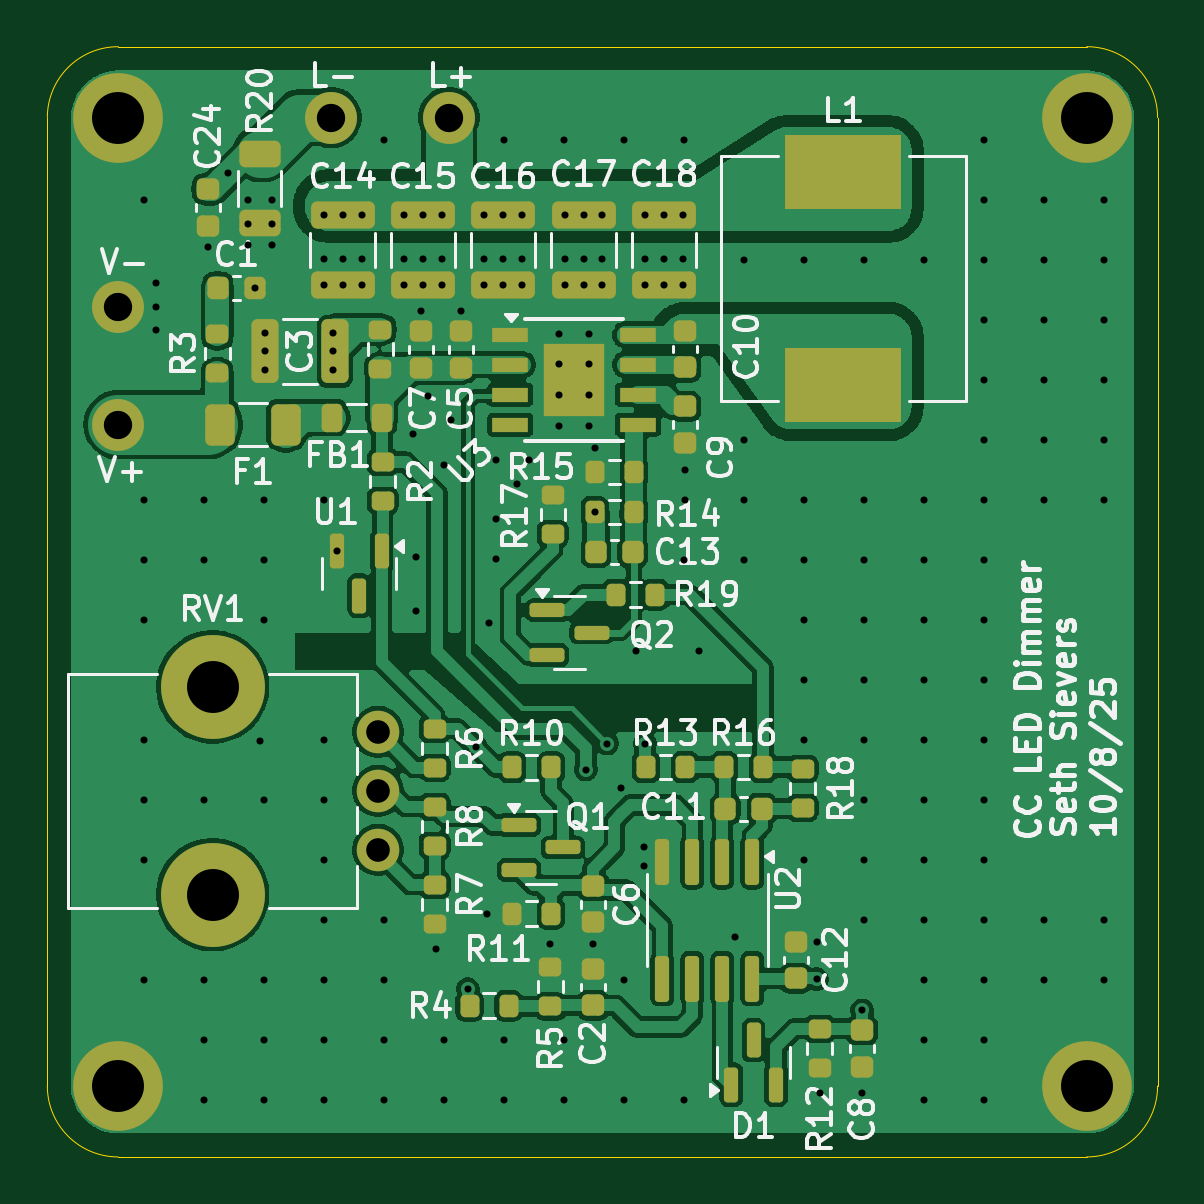
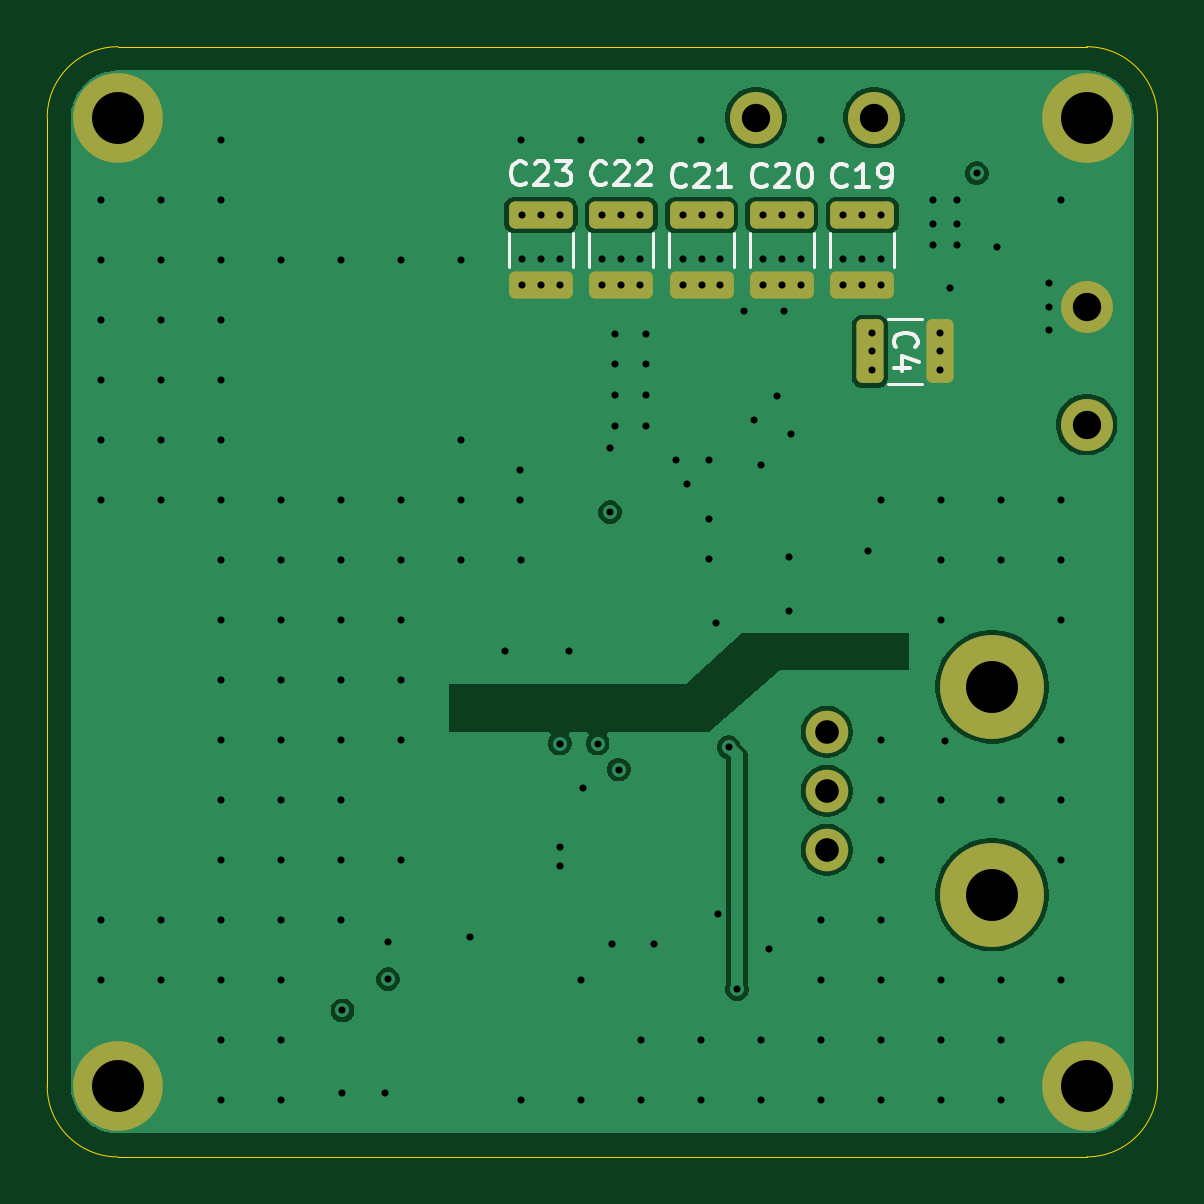
Circuit board: 11 layer files. Board 47.0 x 47.0 mm.
- bottom_copper: cc-led-driver-B_Cu.gbl (38518 bytes)
- bottom_mask: cc-led-driver-B_Mask.gbs (1965 bytes)
- paste: cc-led-driver-B_Paste.gbp (1545 bytes)
- bottom_silk: cc-led-driver-B_Silkscreen.gbo (12535 bytes)
- outline: cc-led-driver-Edge_Cuts.gm1 (1022 bytes)
- top_copper: cc-led-driver-F_Cu.gtl (139673 bytes)
- top_mask: cc-led-driver-F_Mask.gts (6030 bytes)
- paste: cc-led-driver-F_Paste.gtp (5615 bytes)
- top_silk: cc-led-driver-F_Silkscreen.gto (90171 bytes)
- drill: cc-led-driver-NPTH.drl (269 bytes)
- drill: cc-led-driver-PTH.drl (3860 bytes)

=== bottom_copper: cc-led-driver-B_Cu.gbl (38518 bytes, source omitted) ===
=== bottom_mask: cc-led-driver-B_Mask.gbs (1965 bytes, source withheld) ===
=== paste: cc-led-driver-B_Paste.gbp (1545 bytes, source withheld) ===
=== bottom_silk: cc-led-driver-B_Silkscreen.gbo (12535 bytes, source omitted) ===
=== outline: cc-led-driver-Edge_Cuts.gm1 ===
G04 #@! TF.GenerationSoftware,KiCad,Pcbnew,9.0.2*
G04 #@! TF.CreationDate,2025-10-08T20:36:55-05:00*
G04 #@! TF.ProjectId,cc-led-driver,63632d6c-6564-42d6-9472-697665722e6b,V1.0*
G04 #@! TF.SameCoordinates,Original*
G04 #@! TF.FileFunction,Profile,NP*
%FSLAX46Y46*%
G04 Gerber Fmt 4.6, Leading zero omitted, Abs format (unit mm)*
G04 Created by KiCad (PCBNEW 9.0.2) date 2025-10-08 20:36:55*
%MOMM*%
%LPD*%
G01*
G04 APERTURE LIST*
G04 #@! TA.AperFunction,Profile*
%ADD10C,0.050000*%
G04 #@! TD*
G04 APERTURE END LIST*
D10*
X73000000Y-88000000D02*
G75*
G02*
X70000000Y-85000000I0J3000000D01*
G01*
X117000000Y-85000000D02*
G75*
G02*
X114000000Y-88000000I-3000000J0D01*
G01*
X114000000Y-41000000D02*
G75*
G02*
X117000000Y-44000000I0J-3000000D01*
G01*
X70000000Y-44000000D02*
G75*
G02*
X73000000Y-41000000I3000000J0D01*
G01*
X114000000Y-88000000D02*
X73000000Y-88000000D01*
X117000000Y-44000000D02*
X117000000Y-85000000D01*
X73000000Y-41000000D02*
X114000000Y-41000000D01*
X70000000Y-85000000D02*
X70000000Y-44000000D01*
M02*

=== top_copper: cc-led-driver-F_Cu.gtl (139673 bytes, source omitted) ===
=== top_mask: cc-led-driver-F_Mask.gts (6030 bytes, source omitted) ===
=== paste: cc-led-driver-F_Paste.gtp ===
G04 #@! TF.GenerationSoftware,KiCad,Pcbnew,9.0.2*
G04 #@! TF.CreationDate,2025-10-08T20:36:55-05:00*
G04 #@! TF.ProjectId,cc-led-driver,63632d6c-6564-42d6-9472-697665722e6b,V1.0*
G04 #@! TF.SameCoordinates,Original*
G04 #@! TF.FileFunction,Paste,Top*
G04 #@! TF.FilePolarity,Positive*
%FSLAX46Y46*%
G04 Gerber Fmt 4.6, Leading zero omitted, Abs format (unit mm)*
G04 Created by KiCad (PCBNEW 9.0.2) date 2025-10-08 20:36:55*
%MOMM*%
%LPD*%
G01*
G04 APERTURE LIST*
G04 Aperture macros list*
%AMRoundRect*
0 Rectangle with rounded corners*
0 $1 Rounding radius*
0 $2 $3 $4 $5 $6 $7 $8 $9 X,Y pos of 4 corners*
0 Add a 4 corners polygon primitive as box body*
4,1,4,$2,$3,$4,$5,$6,$7,$8,$9,$2,$3,0*
0 Add four circle primitives for the rounded corners*
1,1,$1+$1,$2,$3*
1,1,$1+$1,$4,$5*
1,1,$1+$1,$6,$7*
1,1,$1+$1,$8,$9*
0 Add four rect primitives between the rounded corners*
20,1,$1+$1,$2,$3,$4,$5,0*
20,1,$1+$1,$4,$5,$6,$7,0*
20,1,$1+$1,$6,$7,$8,$9,0*
20,1,$1+$1,$8,$9,$2,$3,0*%
G04 Aperture macros list end*
%ADD10R,2.600000X3.100000*%
%ADD11R,1.550000X0.600000*%
%ADD12RoundRect,0.150000X-0.150000X0.825000X-0.150000X-0.825000X0.150000X-0.825000X0.150000X0.825000X0*%
%ADD13RoundRect,0.150000X-0.150000X0.587500X-0.150000X-0.587500X0.150000X-0.587500X0.150000X0.587500X0*%
%ADD14RoundRect,0.250000X-0.625000X0.312500X-0.625000X-0.312500X0.625000X-0.312500X0.625000X0.312500X0*%
%ADD15RoundRect,0.200000X-0.200000X-0.275000X0.200000X-0.275000X0.200000X0.275000X-0.200000X0.275000X0*%
%ADD16RoundRect,0.200000X0.275000X-0.200000X0.275000X0.200000X-0.275000X0.200000X-0.275000X-0.200000X0*%
%ADD17RoundRect,0.200000X0.200000X0.275000X-0.200000X0.275000X-0.200000X-0.275000X0.200000X-0.275000X0*%
%ADD18RoundRect,0.200000X-0.275000X0.200000X-0.275000X-0.200000X0.275000X-0.200000X0.275000X0.200000X0*%
%ADD19RoundRect,0.150000X-0.587500X-0.150000X0.587500X-0.150000X0.587500X0.150000X-0.587500X0.150000X0*%
%ADD20R,4.950000X3.175000*%
%ADD21RoundRect,0.218750X-0.218750X-0.381250X0.218750X-0.381250X0.218750X0.381250X-0.218750X0.381250X0*%
%ADD22RoundRect,0.250000X-0.375000X-0.625000X0.375000X-0.625000X0.375000X0.625000X-0.375000X0.625000X0*%
%ADD23RoundRect,0.150000X0.150000X-0.587500X0.150000X0.587500X-0.150000X0.587500X-0.150000X-0.587500X0*%
%ADD24RoundRect,0.225000X-0.250000X0.225000X-0.250000X-0.225000X0.250000X-0.225000X0.250000X0.225000X0*%
%ADD25RoundRect,0.250000X-1.100000X0.325000X-1.100000X-0.325000X1.100000X-0.325000X1.100000X0.325000X0*%
%ADD26RoundRect,0.225000X-0.225000X-0.250000X0.225000X-0.250000X0.225000X0.250000X-0.225000X0.250000X0*%
%ADD27RoundRect,0.225000X0.250000X-0.225000X0.250000X0.225000X-0.250000X0.225000X-0.250000X-0.225000X0*%
%ADD28RoundRect,0.250000X0.325000X1.100000X-0.325000X1.100000X-0.325000X-1.100000X0.325000X-1.100000X0*%
G04 APERTURE END LIST*
D10*
X92300000Y-55100000D03*
D11*
X89600000Y-53195000D03*
X89600000Y-54465000D03*
X89600000Y-55735000D03*
X89600000Y-57005000D03*
X95000000Y-57005000D03*
X95000000Y-55735000D03*
X95000000Y-54465000D03*
X95000000Y-53195000D03*
D12*
X99840000Y-80455000D03*
X98570000Y-80455000D03*
X97300000Y-80455000D03*
X96030000Y-80455000D03*
X96030000Y-75505000D03*
X97300000Y-75505000D03*
X98570000Y-75505000D03*
X99840000Y-75505000D03*
D13*
X84150000Y-62362500D03*
X82250000Y-62362500D03*
X83200000Y-64237500D03*
D14*
X79000000Y-45537500D03*
X79000000Y-48462500D03*
D15*
X94075000Y-64200000D03*
X95725000Y-64200000D03*
D16*
X101975000Y-73220000D03*
X101975000Y-71570000D03*
X91400000Y-61625000D03*
X91400000Y-59975000D03*
D15*
X98650000Y-71495000D03*
X100300000Y-71495000D03*
D17*
X94825000Y-59000000D03*
X93175000Y-59000000D03*
D15*
X93175000Y-60700000D03*
X94825000Y-60700000D03*
X95350000Y-71495000D03*
X97000000Y-71495000D03*
D18*
X102700000Y-84225000D03*
X102700000Y-82575000D03*
D17*
X91325000Y-77700000D03*
X89675000Y-77700000D03*
D15*
X89675000Y-71500000D03*
X91325000Y-71500000D03*
D16*
X84100000Y-54625000D03*
X84100000Y-52975000D03*
D18*
X86400000Y-73175000D03*
X86400000Y-74825000D03*
X86400000Y-76475000D03*
X86400000Y-78125000D03*
X86400000Y-69875000D03*
X86400000Y-71525000D03*
D16*
X91300000Y-79975000D03*
X91300000Y-81625000D03*
D15*
X89525000Y-81600000D03*
X87875000Y-81600000D03*
D16*
X77200000Y-54825000D03*
X77200000Y-53175000D03*
D18*
X84200000Y-58575000D03*
X84200000Y-60225000D03*
D19*
X91162500Y-64850000D03*
X91162500Y-66750000D03*
X93037500Y-65800000D03*
X89962500Y-73950000D03*
X89962500Y-75850000D03*
X91837500Y-74900000D03*
D20*
X103700000Y-46292500D03*
X103700000Y-55307500D03*
D21*
X82037500Y-56700000D03*
X84162500Y-56700000D03*
D22*
X77300000Y-57000000D03*
X80100000Y-57000000D03*
D23*
X99900000Y-83062500D03*
X100850000Y-84937500D03*
X98950000Y-84937500D03*
D24*
X76800000Y-47025000D03*
X76800000Y-48575000D03*
D25*
X96100000Y-48125000D03*
X96100000Y-51075000D03*
X92700000Y-48125000D03*
X92700000Y-51075000D03*
X89300000Y-48125000D03*
X89300000Y-51075000D03*
X85900000Y-48125000D03*
X85900000Y-51075000D03*
X82500000Y-48125000D03*
X82500000Y-51075000D03*
D26*
X93225000Y-62400000D03*
X94775000Y-62400000D03*
D27*
X101675000Y-80445000D03*
X101675000Y-78895000D03*
D26*
X98700000Y-73255000D03*
X100250000Y-73255000D03*
D27*
X97000000Y-54575000D03*
X97000000Y-53025000D03*
D24*
X97000000Y-56225000D03*
X97000000Y-57775000D03*
X104500000Y-84175000D03*
X104500000Y-82625000D03*
D27*
X85800000Y-54600000D03*
X85800000Y-53050000D03*
D24*
X93100000Y-76525000D03*
X93100000Y-78075000D03*
D27*
X87500000Y-54600000D03*
X87500000Y-53050000D03*
D28*
X82175000Y-53900000D03*
X79225000Y-53900000D03*
D27*
X93100000Y-80025000D03*
X93100000Y-81575000D03*
D26*
X77225000Y-51200000D03*
X78775000Y-51200000D03*
M02*

=== top_silk: cc-led-driver-F_Silkscreen.gto (90171 bytes, source omitted) ===
=== drill: cc-led-driver-NPTH.drl ===
M48
; DRILL file {KiCad 9.0.2} date 2025-10-08T20:37:42-0500
; FORMAT={-:-/ absolute / metric / decimal}
; #@! TF.CreationDate,2025-10-08T20:37:42-05:00
; #@! TF.GenerationSoftware,Kicad,Pcbnew,9.0.2
; #@! TF.FileFunction,NonPlated,1,4,NPTH
FMAT,2
METRIC
%
G90
G05
M30

=== drill: cc-led-driver-PTH.drl ===
M48
; DRILL file {KiCad 9.0.2} date 2025-10-08T20:37:42-0500
; FORMAT={-:-/ absolute / metric / decimal}
; #@! TF.CreationDate,2025-10-08T20:37:42-05:00
; #@! TF.GenerationSoftware,Kicad,Pcbnew,9.0.2
; #@! TF.FileFunction,Plated,1,4,PTH
FMAT,2
METRIC
; #@! TA.AperFunction,Plated,PTH,ViaDrill
T1C0.300
; #@! TA.AperFunction,Plated,PTH,ComponentDrill
T2C0.300
; #@! TA.AperFunction,Plated,PTH,ComponentDrill
T3C1.000
; #@! TA.AperFunction,Plated,PTH,ComponentDrill
T4C1.200
; #@! TA.AperFunction,Plated,PTH,ComponentDrill
T5C2.200
%
G90
G05
T1
X74.08Y-47.472
X74.08Y-60.172
X74.08Y-62.712
X74.08Y-65.252
X74.08Y-70.332
X74.08Y-72.872
X74.08Y-75.412
X74.08Y-80.492
X74.6Y-51.0
X74.6Y-52.0
X74.6Y-53.0
X76.62Y-60.172
X76.62Y-62.712
X76.62Y-72.872
X76.62Y-80.492
X76.62Y-83.032
X76.62Y-85.572
X76.8Y-49.5
X77.65Y-46.35
X78.5Y-47.5
X78.5Y-48.5
X78.5Y-49.4
X78.8Y-51.2
X79.0Y-70.4
X79.16Y-60.172
X79.16Y-62.712
X79.16Y-65.252
X79.16Y-72.872
X79.16Y-80.492
X79.16Y-83.032
X79.16Y-85.572
X79.2Y-53.1
X79.2Y-53.9
X79.2Y-54.7
X79.5Y-47.5
X79.5Y-48.5
X79.5Y-49.4
X81.7Y-48.125
X81.7Y-50.0
X81.7Y-51.1
X81.7Y-60.172
X81.7Y-70.332
X81.7Y-72.872
X81.7Y-75.412
X81.7Y-77.952
X81.7Y-80.492
X81.7Y-83.032
X81.7Y-85.572
X82.1Y-53.1
X82.1Y-53.9
X82.1Y-54.7
X82.25Y-62.362
X82.5Y-48.125
X82.5Y-50.0
X82.5Y-51.1
X83.3Y-48.125
X83.3Y-50.0
X83.3Y-51.1
X84.24Y-44.932
X84.24Y-77.952
X84.24Y-80.492
X84.24Y-83.032
X84.24Y-85.572
X85.1Y-48.125
X85.1Y-50.0
X85.1Y-51.1
X85.5Y-57.4
X85.6Y-62.6
X85.6Y-64.9
X85.8Y-52.2
X85.9Y-48.125
X85.9Y-50.0
X85.9Y-51.1
X86.1Y-55.8
X86.45Y-79.2
X86.7Y-48.125
X86.7Y-50.0
X86.7Y-51.1
X86.78Y-83.032
X86.78Y-85.572
X86.8Y-58.7
X87.1Y-56.8
X87.5Y-52.2
X87.8Y-80.9
X88.15Y-70.65
X88.5Y-48.125
X88.5Y-50.0
X88.5Y-51.1
X88.6Y-77.7
X88.7Y-65.4
X89.0Y-58.5
X89.0Y-61.0
X89.0Y-62.7
X89.3Y-48.125
X89.3Y-50.0
X89.3Y-51.1
X89.32Y-44.932
X89.32Y-83.032
X89.32Y-85.572
X89.9Y-59.5
X90.1Y-48.125
X90.1Y-50.0
X90.1Y-51.1
X90.4Y-58.5
X91.3Y-79.0
X91.86Y-44.932
X91.86Y-83.032
X91.86Y-85.572
X91.9Y-48.125
X91.9Y-50.0
X91.9Y-51.1
X92.7Y-48.125
X92.7Y-50.0
X92.7Y-51.1
X92.8Y-71.6
X93.1Y-79.0
X93.175Y-58.0
X93.175Y-60.7
X93.5Y-48.125
X93.5Y-50.0
X93.5Y-51.1
X93.7Y-70.5
X94.3Y-72.4
X94.4Y-44.932
X94.4Y-80.492
X94.4Y-85.572
X94.9Y-66.6
X95.275Y-74.895
X95.275Y-75.695
X95.3Y-48.125
X95.3Y-50.0
X95.3Y-51.1
X95.3Y-70.5
X96.1Y-48.125
X96.1Y-50.0
X96.1Y-51.1
X96.9Y-48.125
X96.9Y-50.0
X96.9Y-51.1
X96.94Y-44.932
X96.94Y-62.712
X96.94Y-85.572
X97.0Y-58.9
X97.0Y-60.2
X97.6Y-66.6
X99.1Y-78.7
X99.48Y-50.012
X99.48Y-57.632
X99.48Y-60.172
X99.48Y-62.712
X102.02Y-50.012
X102.02Y-60.172
X102.02Y-62.712
X102.02Y-65.252
X102.02Y-67.792
X102.02Y-70.332
X102.02Y-75.412
X102.575Y-78.895
X102.575Y-80.47
X102.7Y-85.3
X104.5Y-81.8
X104.5Y-85.3
X104.56Y-50.012
X104.56Y-60.172
X104.56Y-62.712
X104.56Y-65.252
X104.56Y-67.792
X104.56Y-70.332
X104.56Y-72.872
X104.56Y-75.412
X104.56Y-77.952
X107.1Y-50.012
X107.1Y-60.172
X107.1Y-62.712
X107.1Y-65.252
X107.1Y-67.792
X107.1Y-70.332
X107.1Y-72.872
X107.1Y-75.412
X107.1Y-77.952
X107.1Y-80.492
X107.1Y-83.032
X107.1Y-85.572
X109.64Y-44.932
X109.64Y-47.472
X109.64Y-50.012
X109.64Y-52.552
X109.64Y-55.092
X109.64Y-57.632
X109.64Y-60.172
X109.64Y-62.712
X109.64Y-65.252
X109.64Y-67.792
X109.64Y-70.332
X109.64Y-72.872
X109.64Y-75.412
X109.64Y-77.952
X109.64Y-80.492
X109.64Y-83.032
X109.64Y-85.572
X112.18Y-47.472
X112.18Y-50.012
X112.18Y-52.552
X112.18Y-55.092
X112.18Y-57.632
X112.18Y-60.172
X112.18Y-77.952
X112.18Y-80.492
X114.72Y-47.472
X114.72Y-50.012
X114.72Y-52.552
X114.72Y-55.092
X114.72Y-57.632
X114.72Y-60.172
X114.72Y-77.952
X114.72Y-80.492
T2
X91.65Y-53.15
X91.65Y-54.45
X91.65Y-55.75
X91.65Y-57.05
X92.95Y-53.15
X92.95Y-54.45
X92.95Y-55.75
X92.95Y-57.05
T3
X84.0Y-70.0
X84.0Y-72.5
X84.0Y-75.0
T4
X73.0Y-52.0
X73.0Y-57.0
X82.0Y-44.0
X87.0Y-44.0
T5
X73.0Y-44.0
X73.0Y-85.0
X77.0Y-68.1
X77.0Y-76.9
X114.0Y-44.0
X114.0Y-85.0
M30
